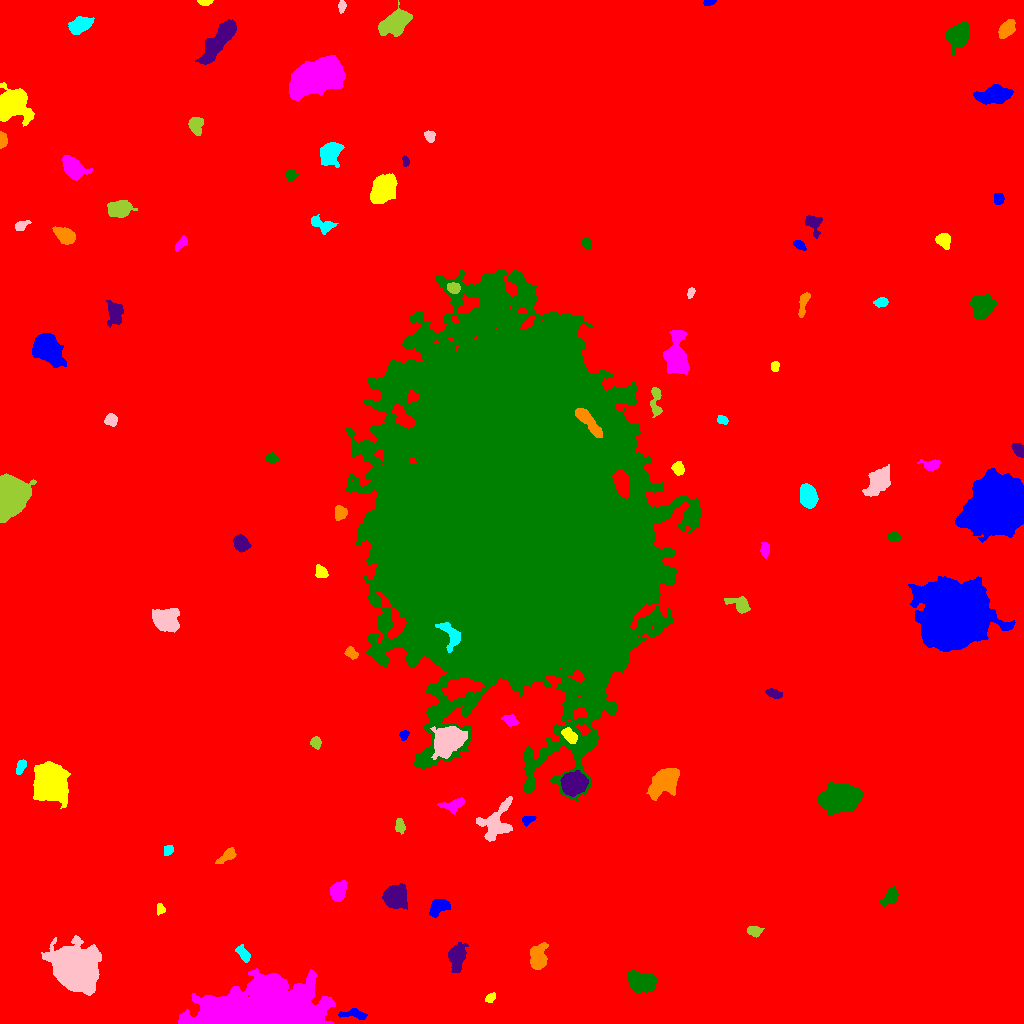

The data file committed next to this chart (first rows):
ID, X, Y, A, B, theta, total_flux, mu_max, mu_median, mu_mean, R_fwhm, R_e, R10, R90, x_start, x_end, y_start, y_end, area, greylevel
0, 490.1, 493.3, 306.2, 297.6, -1.421, 3010234, 21.0, 2.0, 3.337, 86.9, 240.1, 89.2, 400.8, 0, 1023, 0, 1023, 901970, 3.337
1, 354.4, 9.236, 7.207, 2.185, -0.1191, 501.0, 7.0, 2.0, 2.569, 4.184, 4.107, 1.596, 6.482, 338, 367, 4, 15, 195, 16.57
2, 490.4, 25.48, 2.668, 1.81, 0.6877, 313.0, 7.0, 3.5, 3.557, 3.742, 2.821, 1.128, 4.334, 485, 495, 21, 31, 88, 15.56
3, 267.7, 12.18, 28.77, 10.51, 0.01158, 110054, 107.0, 13.0, 20.74, 12.98, 16.67, 6.05, 32.62, 178, 335, 0, 55, 5306, 29.74
4, 641.5, 41.59, 6.506, 4.228, -0.2548, 7223, 38.0, 12.0, 13.63, 6.723, 6.555, 2.523, 10.7, 627, 656, 31, 53, 530, 22.63
5, 456.9, 67.86, 6.101, 3.563, 1.396, 2930, 21.0, 5.0, 7.217, 5.89, 5.412, 2.111, 9.253, 448, 468, 51, 81, 406, 17.22
6, 537.8, 64.54, 5.496, 3.657, 1.57, 3447, 27.0, 7.0, 8.884, 5.67, 5.293, 2.034, 8.831, 530, 548, 54, 81, 388, 18.88
7, 243.7, 69.07, 4.297, 2.211, -0.9549, 523.0, 7.0, 3.0, 3.17, 4.72, 3.827, 1.493, 6.05, 235, 250, 61, 79, 165, 15.17
8, 75.58, 53.73, 9.862, 8.431, -0.8502, 56541, 118.0, 15.0, 25.97, 9.723, 10.66, 3.989, 19.27, 41, 101, 28, 88, 2177, 34.97
9, 753.9, 92.14, 3.495, 2.299, -0.1323, 452.0, 7.0, 3.0, 3.183, 4.442, 3.568, 1.382, 5.614, 747, 764, 86, 97, 142, 14.18
10, 501, 87.4, 4.595, 3, 1.076, 2992, 33.0, 9.5, 11.87, 4.82, 4.222, 1.693, 7.001, 491, 509, 70, 95, 252, 20.87
11, 438.8, 116.8, 5.322, 3.293, 0.6596, 1964, 17.0, 7.0, 7.168, 5.585, 4.983, 1.954, 7.818, 429, 450, 106, 124, 274, 17.17
12, 160.4, 114.2, 2.538, 1.824, 1.52, 350.0, 10.0, 4.0, 4.118, 3.192, 2.585, 0.9772, 4.26, 157, 165, 108, 120, 85, 14.12
13, 337.6, 132.2, 5.005, 3.538, 1.253, 1487, 11.0, 5.0, 5.199, 6.333, 5.262, 2.111, 8.215, 330, 347, 122, 143, 286, 15.2
14, 890.8, 126.2, 4.186, 2.912, 0.9544, 1478, 17.0, 6.0, 6.598, 4.687, 4.184, 1.596, 6.887, 880, 898, 117, 137, 224, 16.6
15, 395.4, 126.8, 4.985, 4.929, 1.286, 9904, 52.0, 15.0, 18.94, 7.136, 6.206, 2.459, 10.28, 382, 407, 114, 140, 523, 27.94
16, 227.1, 167.8, 5.624, 2.379, 0.6755, 578.0, 7.0, 3.0, 3.141, 4.334, 4.184, 1.596, 6.58, 215, 236, 160, 176, 184, 13.14
17, 168.4, 172.7, 2.629, 1.843, 0.797, 247.0, 6.0, 2.0, 2.628, 3.785, 2.706, 1.128, 4.334, 164, 173, 168, 178, 94, 13.63
18, 496, 201.8, 10.86, 7.213, 0.9877, 3217, 11.0, 5.0, 4.787, 8.253, 8.425, 3.29, 12.95, 476, 512, 182, 227, 672, 13.79
19, 399.7, 197.1, 3.339, 2.168, -1.469, 506.0, 9.0, 4.0, 3.922, 4.029, 3.432, 1.382, 5.412, 395, 405, 189, 205, 129, 13.92
20, 752.8, 198.5, 3.786, 2.081, -0.3662, 543.0, 8.0, 4.0, 3.993, 4.918, 3.568, 1.382, 5.528, 741, 759, 193, 203, 136, 13.99
21, 527.7, 203.9, 3.093, 1.84, 0.309, 218.0, 4.0, 2.0, 2.158, 4.687, 3.038, 1.262, 4.652, 522, 536, 197, 207, 101, 13.16
22, 50.06, 241, 6.86, 6.46, -1.474, 35564, 133.0, 14.0, 27.76, 7.506, 7.797, 2.985, 14.27, 33, 70, 215, 262, 1281, 37.76
23, 453, 218.6, 6.394, 2.827, 0.2226, 769.0, 8.0, 3.0, 3.3, 5.614, 4.853, 1.784, 7.399, 437, 464, 209, 226, 233, 13.3
24, 839.1, 225.4, 8.249, 5.724, 0.08003, 19219, 55.0, 14.0, 18.18, 9.339, 8.575, 3.385, 14.32, 818, 863, 208, 241, 1057, 28.18
25, 574, 240.1, 5.328, 4.76, 0.3624, 13249, 73.0, 19.0, 24.35, 6.507, 6.308, 2.459, 10.57, 560, 588, 227, 253, 544, 39.35
26, 664.2, 241.9, 7.848, 5.044, 0.721, 6350, 21.0, 8.0, 9.176, 9.271, 7.797, 3.141, 12.45, 646, 679, 223, 255, 692, 18.18
27, 20.43, 256.7, 3.819, 2.107, 1.123, 513.0, 7.0, 4.0, 4.137, 4.82, 3.613, 1.493, 5.528, 16, 26, 249, 264, 124, 15.14
28, 447.9, 283.3, 7.4, 5.56, 0.6495, 12279, 41.0, 11.0, 14.64, 9.009, 7.899, 3.141, 12.95, 430, 467, 264, 297, 839, 32.64
29, 315.8, 281.1, 2.846, 2.408, -1.211, 436.0, 7.0, 4.0, 3.759, 4.442, 3.385, 1.382, 5.171, 310, 321, 274, 287, 116, 13.76
30, 867.8, 273.8, 4.504, 2.472, 1.192, 878.0, 10.0, 5.0, 4.72, 5.557, 4.26, 1.693, 6.58, 861, 874, 266, 283, 186, 14.72
31, 403.8, 288.4, 2.175, 1.761, 1.276, 290.0, 9.0, 3.0, 3.58, 2.932, 2.459, 0.9772, 3.909, 399, 409, 283, 293, 81, 15.58
32, 569.5, 287.9, 4.469, 2.502, -0.7583, 683.0, 8.0, 4.0, 3.712, 5.441, 4.222, 1.596, 6.555, 561, 577, 280, 296, 184, 21.71
33, 510.6, 303.3, 3.663, 2.387, -0.4128, 604.0, 9.0, 4.0, 4.054, 4.297, 3.656, 1.493, 5.754, 501, 519, 297, 309, 149, 14.05
34, 513.4, 515, 85.01, 63.23, -1.536, 2717280, 199.0, 24.0, 26.98, 22.01, 88.68, 27.3, 145.9, 345, 701, 222, 754, 100730, 34.98
35, 773.2, 330.3, 3.377, 1.78, -0.2932, 382.0, 8.0, 2.0, 2.809, 3.868, 3.09, 1.262, 5.015, 765, 782, 325, 335, 136, 13.81
36, 351.3, 370.5, 3.381, 2.298, -0.6817, 583.0, 9.0, 5.0, 4.627, 4.72, 3.568, 1.382, 5.352, 344, 358, 364, 377, 126, 17.63
37, 451.6, 387.3, 7.739, 4.458, -1.134, 1431, 10.0, 4.0, 4.35, 6.333, 5.47, 2.185, 8.795, 435, 460, 371, 401, 329, 54.35
38, 164.6, 403.5, 6.101, 4.86, -0.4762, 4818, 26.0, 7.0, 8.604, 6.699, 6.482, 2.459, 10.93, 152, 179, 391, 415, 560, 18.6
39, 740.5, 418.5, 5.596, 3.301, -0.4592, 1237, 13.0, 4.0, 4.776, 5.078, 4.478, 1.784, 7.442, 724, 750, 410, 427, 259, 14.78
40, 340.5, 422.8, 5.935, 2.506, 1.3, 823.0, 7.0, 4.0, 3.724, 6.408, 4.853, 1.954, 7.203, 335, 348, 410, 433, 221, 16.72
41, 954.7, 407.2, 13.42, 12.84, -0.2316, 177044, 246.0, 18.0, 36.04, 10.16, 14.38, 4.886, 28.91, 908, 1015, 372, 447, 4913, 45.04
42, 320.8, 451.7, 3.163, 2.525, -0.7867, 598.0, 9.0, 4.0, 4.211, 4.583, 3.568, 1.382, 5.499, 315, 328, 446, 459, 142, 14.21
43, 765.2, 473.2, 2.86, 1.731, 1.438, 200.0, 7.0, 1.0, 1.587, 2.394, 2.585, 0.7979, 4.334, 760, 769, 465, 481, 126, 12.59
44, 893.6, 486.5, 3.079, 2.119, 0.01748, 468.0, 9.0, 4.0, 4.179, 4.029, 3.338, 1.382, 5.046, 887, 901, 482, 491, 112, 14.18
45, 240.9, 480, 3.792, 3.226, -0.9274, 3221, 34.0, 12.0, 13.94, 4.983, 4.442, 1.784, 7.181, 233, 251, 471, 489, 231, 21.94
46, 340.3, 510.5, 3.417, 2.805, -1.363, 807.0, 11.0, 5.0, 4.951, 4.687, 3.909, 1.493, 6.05, 335, 347, 503, 518, 163, 17.95
47, 808.6, 525.5, 4.924, 3.677, -1.27, 3726, 30.0, 8.0, 9.989, 5.726, 5.202, 2.034, 8.722, 800, 818, 515, 540, 373, 19.99
48, 879.2, 542.8, 6.872, 3.974, 0.937, 6053, 30.0, 9.0, 11.23, 7.464, 6.333, 2.585, 10.43, 862, 890, 527, 559, 539, 21.23
49, 10.05, 525.7, 9.032, 7.165, 1.256, 25465, 65.0, 18.0, 22.07, 9.288, 9.288, 3.613, 15.52, 0, 36, 501, 550, 1154, 31.07
50, 621.1, 540.9, 6.103, 3.121, -1.29, 3161, 19.0, 9.0, 9.031, 7.203, 5.642, 2.326, 8.74, 612, 629, 525, 553, 350, 64.03
51, 998.2, 517.5, 11.67, 10.72, 0.7601, 154109, 245.0, 28.0, 45.17, 9.997, 12.84, 4.583, 24.22, 955, 1023, 481, 555, 3412, 55.17
52, 677.4, 555, 3.17, 2.601, -1.006, 606.0, 9.0, 4.0, 4.179, 4.222, 3.568, 1.382, 5.726, 671, 684, 548, 562, 145, 14.18
53, 931.3, 558.3, 4.386, 2.456, -0.00799, 695.0, 10.0, 3.0, 4.041, 4.549, 3.7, 1.382, 6.129, 917, 941, 553, 564, 172, 14.04
54, 272, 565.3, 2.775, 2.131, -0.09837, 499.0, 11.0, 4.0, 4.578, 3.432, 3.09, 1.128, 4.918, 265, 279, 561, 571, 109, 14.58
55, 1019, 573.7, 3.603, 2.31, -0.9773, 312.0, 5.0, 2.0, 2.182, 4.184, 3.613, 1.382, 5.557, 1011, 1023, 566, 580, 143, 13.18
56, 588, 602.3, 9.76, 2.58, -0.8768, 2927, 19.0, 7.0, 7.764, 6.333, 5.944, 2.326, 9.39, 575, 602, 586, 615, 377, 64.76
57, 722.3, 603.5, 2.635, 1.936, -0.3143, 371.0, 8.0, 4.0, 4.122, 4.107, 2.877, 1.128, 4.514, 717, 728, 599, 608, 90, 14.12
58, 111.2, 603.7, 2.708, 2.435, 0.1154, 559.0, 10.0, 3.5, 3.937, 4.478, 3.29, 1.382, 5.109, 104, 117, 597, 610, 142, 14.94
59, 655.7, 620.7, 8.483, 2.514, 1.568, 800.0, 11.0, 3.0, 3.404, 3.432, 4.514, 1.596, 7.334, 650, 662, 606, 636, 235, 13.4
... 43 more rows
